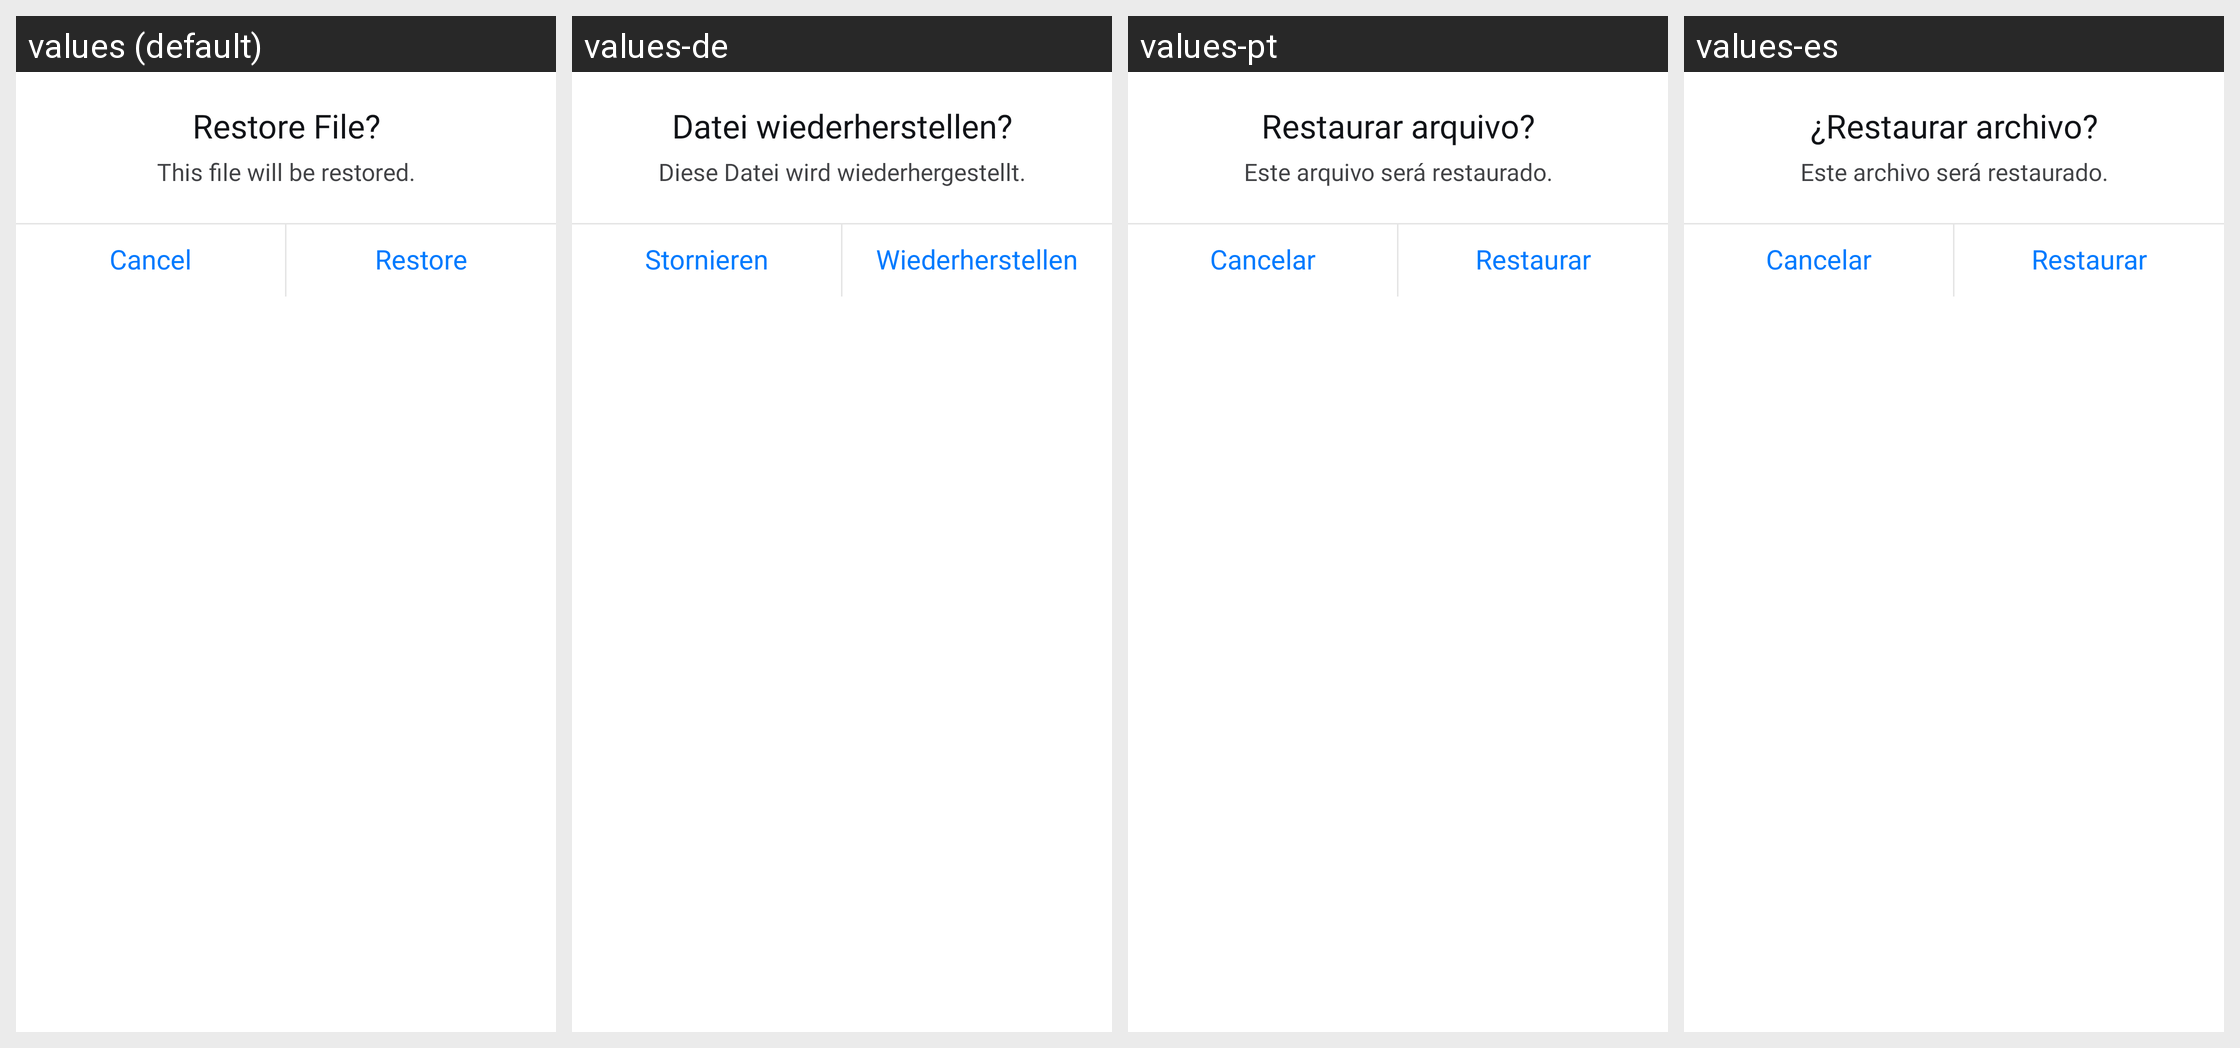

The same Android screen rendered under several of its app's locales, left to right. List the strings drawn on it with the default value and each locale's translation.
Android screen res/layout/dialog_restore.xml rendered under 4 locales, left to right: values (default), values-de, values-pt, values-es. Device: Nexus 5 (rendered at 1080×1920; each locale shown at half size, 540×960, under a caption strip naming it); theme Theme.MyApplication.
Other locales in the repository, not shown: values-ar, values-bn, values-fa, values-fr, values-hi, values-it, values-ja, values-ko, values-ms, values-ru, values-ur, values-zh.
Strings drawn on this screen, with the default value and each locale's value (text and hints the layout hard-codes, and strings that could not be matched under every locale, appear in the picture but are not listed):

restore_file_
  values: Restore File?
  values-de: Datei wiederherstellen?
  values-pt: Restaurar arquivo?
  values-es: ¿Restaurar archivo?

restore_file_desc
  values: This file will be restored.
  values-de: Diese Datei wird wiederhergestellt.
  values-pt: Este arquivo será restaurado.
  values-es: Este archivo será restaurado.

cancel
  values: Cancel
  values-de: Stornieren
  values-pt: Cancelar
  values-es: Cancelar

restore
  values: Restore
  values-de: Wiederherstellen
  values-pt: Restaurar
  values-es: Restaurar
